Run: headless pygame with SDL's dummy video driver; simulated clock (each Clock.tick advances the game by its frame time, no real sleeping); random seed 0; keys injected as events and as key.get_pressed() state; mouse plan: one left click at the window centre at the start of phase 2, then a move to the lower-right quarter at the start of phase 3.
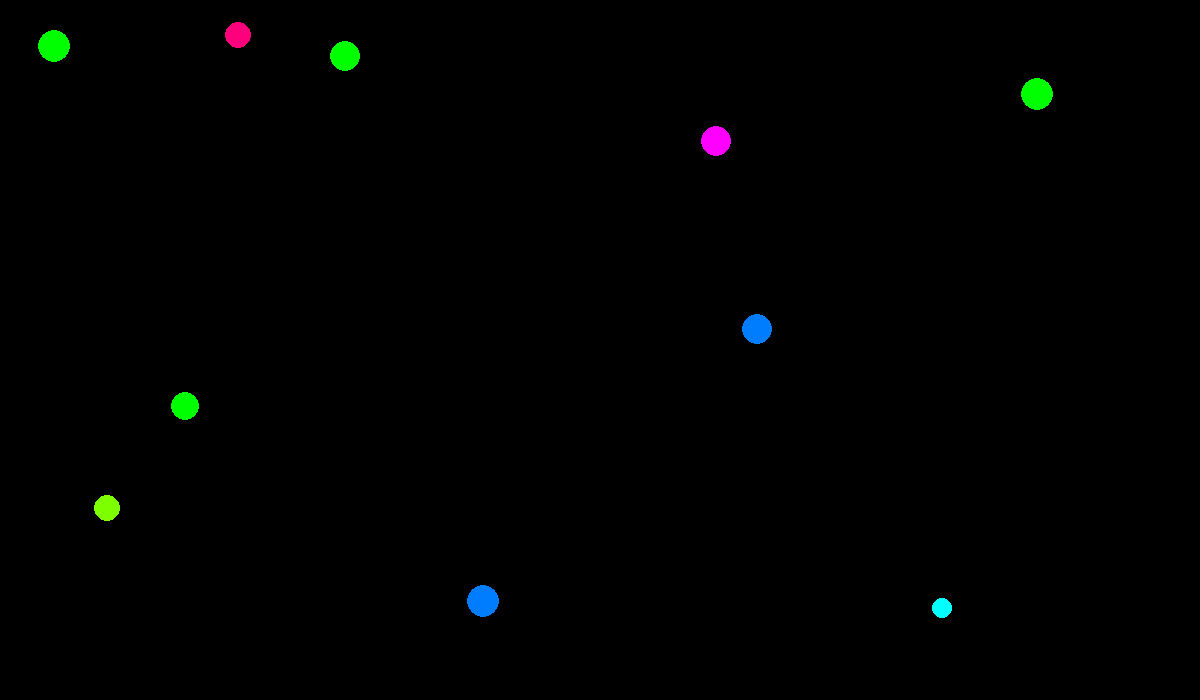
Frame 1 of 4 · flips 1–60 · no input
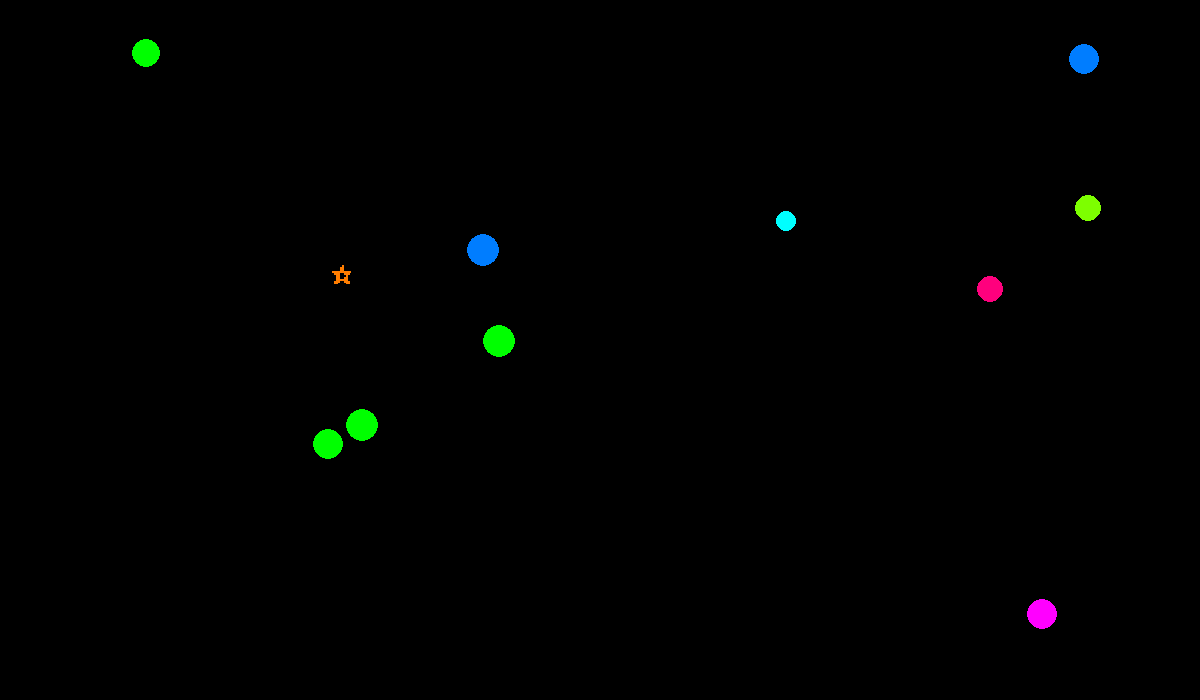
Frame 2 of 4 · flips 61–180 · clicked the window centre · tapped SPACE, RETURN · held RIGHT (→), D
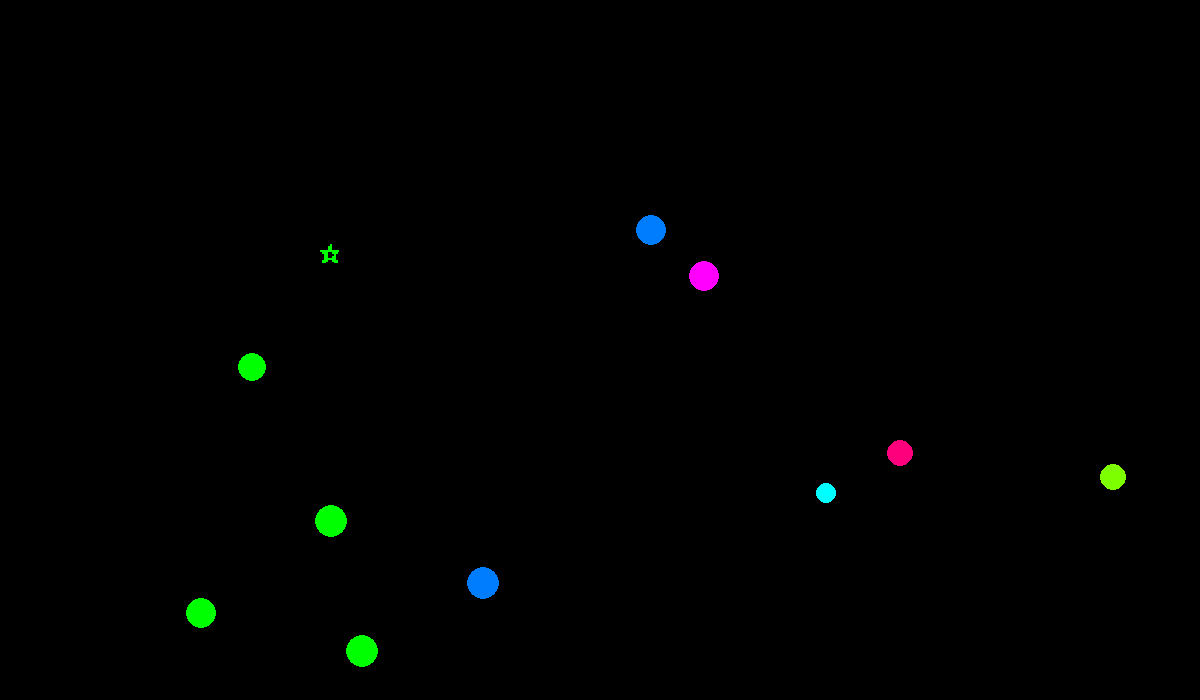
Frame 3 of 4 · flips 181–300 · moved the mouse to the lower-right quarter · held DOWN (↓), S
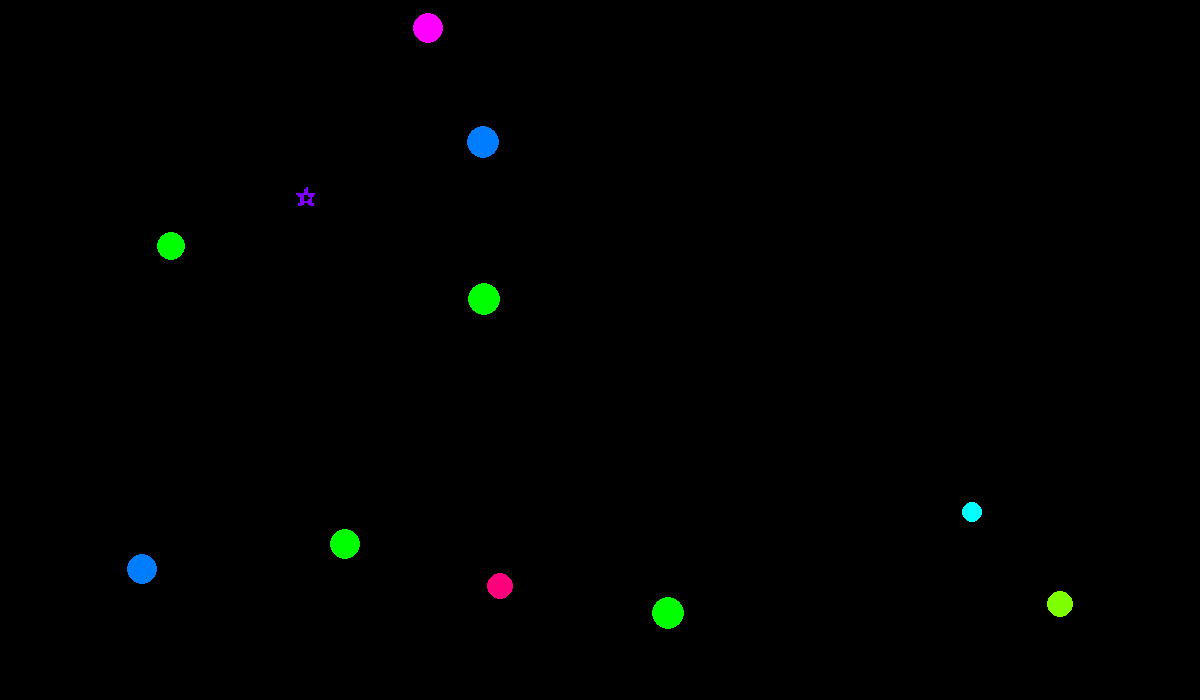
Frame 4 of 4 · flips 301–420 · held LEFT (←), A, UP (↑), W

The pygame program that drew these frames:

import pygame
from pygame.draw import *
from random import randint

pygame.init()

FPS = 30
WIDTH = 1200
HEIGHT = 700
screen = pygame.display.set_mode((WIDTH, HEIGHT))

RED = (255, 0, 0)
RASPBERRY = (255, 0, 125)
MAGENTA = (255, 0, 255)
VIOLET = (125, 0, 255)
BLUE = (0, 0, 255)
OCEAN = (0, 125, 255)
CYAN = (0, 255, 255)
TURQUOISE = (0, 255, 125)
GREEN = (0, 255, 0)
SPRING = (125, 255, 0)
YELLOW = (255, 255, 0)
ORANGE = (255, 125, 0)
BLACK = (0, 0, 0)
COLORS = [RED, RASPBERRY, MAGENTA, VIOLET, BLUE, OCEAN,
          CYAN, TURQUOISE, GREEN, SPRING, YELLOW, ORANGE]
point = 0
balls_number = 10
pool = []
new_elements = []
level = 3
min_level = 3
special_score = 10


def new_ball():
    """
    создает новый шарик случайного радиуса, случайной скорости и случайного цвета в случайном месте

    :return: none
    """
    global pool
    x = randint(WIDTH // 10, WIDTH // 2)
    y = randint(HEIGHT // 10, HEIGHT // 2)
    r = randint(30, 50) / level
    v_x = randint(-3, 3) * level
    v_y = randint(-3, 3) * level
    color = COLORS[randint(0, 11)]
    pool.append([x, y, r, v_x, v_y, color])


def new_element():
    """
    создает новый элемент ссо случайными параметрами и сохраняет его в список

    :return: none
    """
    global new_elements
    x = randint(WIDTH // 10, WIDTH // 2)
    y = randint(HEIGHT // 10, HEIGHT // 2)
    r = randint(50, 70) // level
    new_elements.append([x, y, r])


def draw_balls():
    """
    Функция рисует заданное количество шариков

    :return: none
    """
    global pool
    for t in range(balls_number):
        pool[t][0] += pool[t][3]
        pool[t][1] += pool[t][4]
        circle(screen, pool[t][5], (pool[t][0], pool[t][1]), pool[t][2])


def star():
    """
    рисует на поверхности surf звезду случайного размера и цвета
    :return: surf
    """
    surf = pygame.Surface((10, 10))
    pygame.draw.polygon(surf, COLORS[randint(0, 11)],
                        ((5, 0), (9, 10), (0, 3), (10, 3), (1, 10)))
    return surf


def draw_new_elements():
    """
    перемещает ноыве элементы и рисует их на экране

    :return: none
    """
    global new_elements
    for t in range(len(new_elements)):
        new_elements[t][0] += randint(-5, 5) * level
        new_elements[t][1] += randint(-5, 5) * level
        r = new_elements[t][2]
        screen.blit(pygame.transform.scale(star(), (r, r)), (new_elements[t][0], new_elements[t][1]))
        pygame.display.update()


def bump_border(ball):
    """
    Функция отталкивает шарик от стен в случае столкновения

    :param ball: шарик, столкновение котрого проверяет функция
    :return: none
    """
    if abs(ball[0] - WIDTH / 2) > WIDTH / 2 - ball[2]:
        ball[3] = -ball[3]
        ball[0] += ball[3]
    if abs(ball[1] - HEIGHT / 2) > HEIGHT / 2 - ball[2]:
        ball[4] = -ball[4]
        ball[1] += ball[4]


def bump_balls():
    """
    Функция отталкивает шарики в случае столкновения

    :return: none
    """
    for p in range(balls_number):
        ball_1 = pool[p]
        for n in range(balls_number):
            if n != p:
                ball_2 = pool[n]
                m = ball_1[2] / ball_2[2]
                if ((ball_1[0] - ball_2[0]) ** 2 + (ball_1[1] - ball_2[1]) ** 2
                        <= (ball_1[2] + ball_2[2]) ** 2):
                    ball_1[3], ball_2[3] = m * ball_2[3], ball_1[3] / m
                    ball_1[4], ball_2[4] = m * ball_2[4], ball_1[4] / m
                    ball_1[0] += ball_1[3]
                    ball_1[1] += ball_1[4]
                    ball_2[0] += ball_2[3]
                    ball_2[1] += ball_2[4]


def click(event_):
    """
    обрабатывает щелчок мыши: распознает словил ли пользователь шарик или новый элемент

    :param event_: event
    :return: none
    """
    global point, pool, new_elements
    for j in range(balls_number):
        r = pool[j][2]
        if (event_.pos[0] - pool[j][0]) ** 2 + (event_.pos[1] - pool[j][1]) ** 2 <= r ** 2:
            print('yeah!')
            point += 1
            pool.pop(j)
            new_ball()
    for j in range(len(new_elements)):
        r = new_elements[j][2]
        if (event_.pos[0] - new_elements[j][0]) ** 2 + (event_.pos[1] - new_elements[j][1]) ** 2 <= r ** 2:
            print('YEAH!')
            point += 1
            new_elements.pop(j)
            new_element()
            point += special_score


def point_version(point_):
    """
    определят необходимый падеж слова очки

    :param point_: количество очков
    :return: слово в нужном падеже
    """
    if point_ % 10 == 1 and point_ % 100 != 11:
        version = 'очко'
    elif point_ % 10 in (2, 3, 4) and point_ % 100 not in (12, 13, 14):
        version = 'очка'
    else:
        version = 'очков'
    return version


for i in range(balls_number):
    new_ball()

pygame.display.update()
clock = pygame.time.Clock()
finished = False

while not finished:
    clock.tick(FPS)
    for event in pygame.event.get():
        if event.type == pygame.QUIT:
            finished = True
            print('Вы набрали', point, point_version(point) + '! время:', pygame.time.get_ticks() / 1000, 'с')
        elif event.type == pygame.MOUSEBUTTONDOWN:
            print('Click!')
            click(event)
    draw_balls()
    for k in range(balls_number):
        bump_border(pool[k])
    bump_balls()
    if level >= min_level:
        if randint(0, 500 // level) == 500 // level:
            new_element()
    draw_new_elements()
    for k in range(len(new_elements)):
        if (abs(new_elements[k][0] - WIDTH / 2) > WIDTH / 2) or \
                (abs(new_elements[k][1] - HEIGHT / 2) > HEIGHT / 2):
            new_elements.pop(k)
            new_element()
    pygame.display.update()
    screen.fill(BLACK)

pygame.quit()
